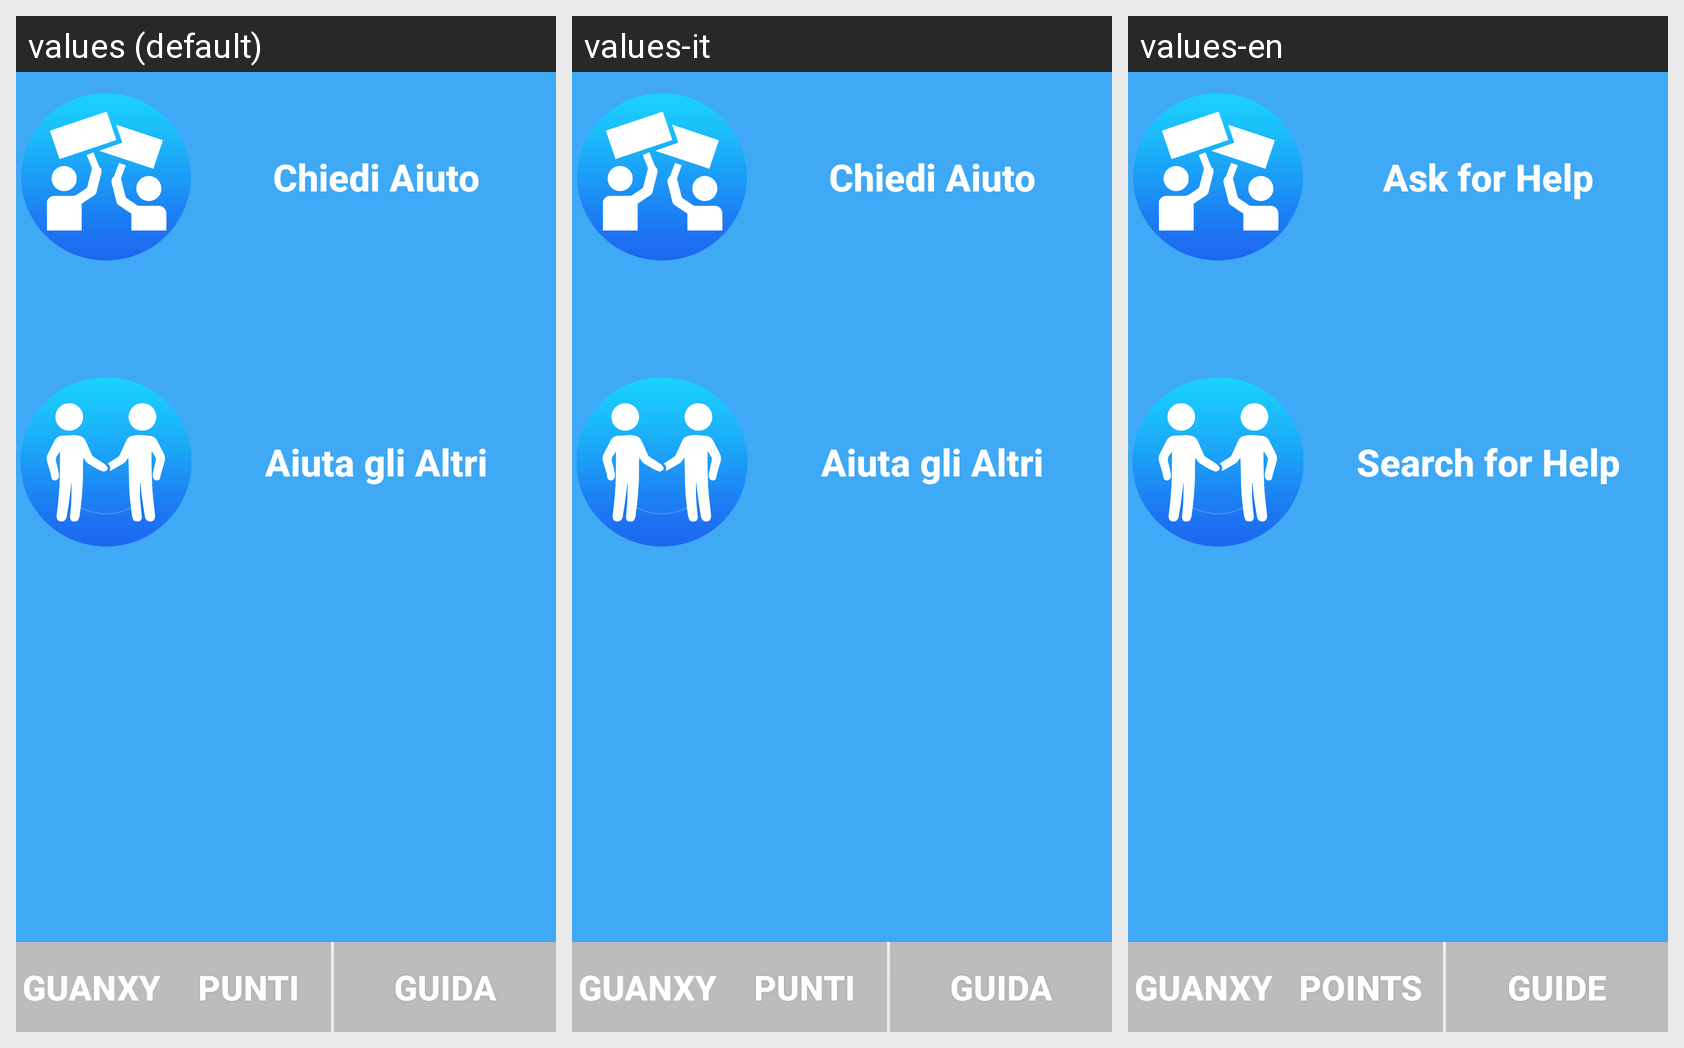

The same Android screen rendered under several of its app's locales, left to right. List the strings drawn on it with the default value and each locale's translation.
Android screen res/layout/fragment_main.xml rendered under 3 locales, left to right: values (default), values-it, values-en. Device: Nexus 5 (rendered at 1080×1920; each locale shown at half size, 540×960, under a caption strip naming it); theme AppTheme.
Strings drawn on this screen, with the default value and each locale's value (text and hints the layout hard-codes, and strings that could not be matched under every locale, appear in the picture but are not listed):

chiedi_aiuto
  values: Chiedi Aiuto
  values-it: Chiedi Aiuto
  values-en: Ask for Help

cerca_aiuti
  values: Aiuta gli Altri
  values-it: Aiuta gli Altri
  values-en: Search for Help

title_section1
  values: Guanxy
  values-it: Guanxy
  values-en: Guanxy

title_section2
  values: Punti
  values-it: Punti
  values-en: Points

title_section3
  values: Guida
  values-it: Guida
  values-en: Guide
